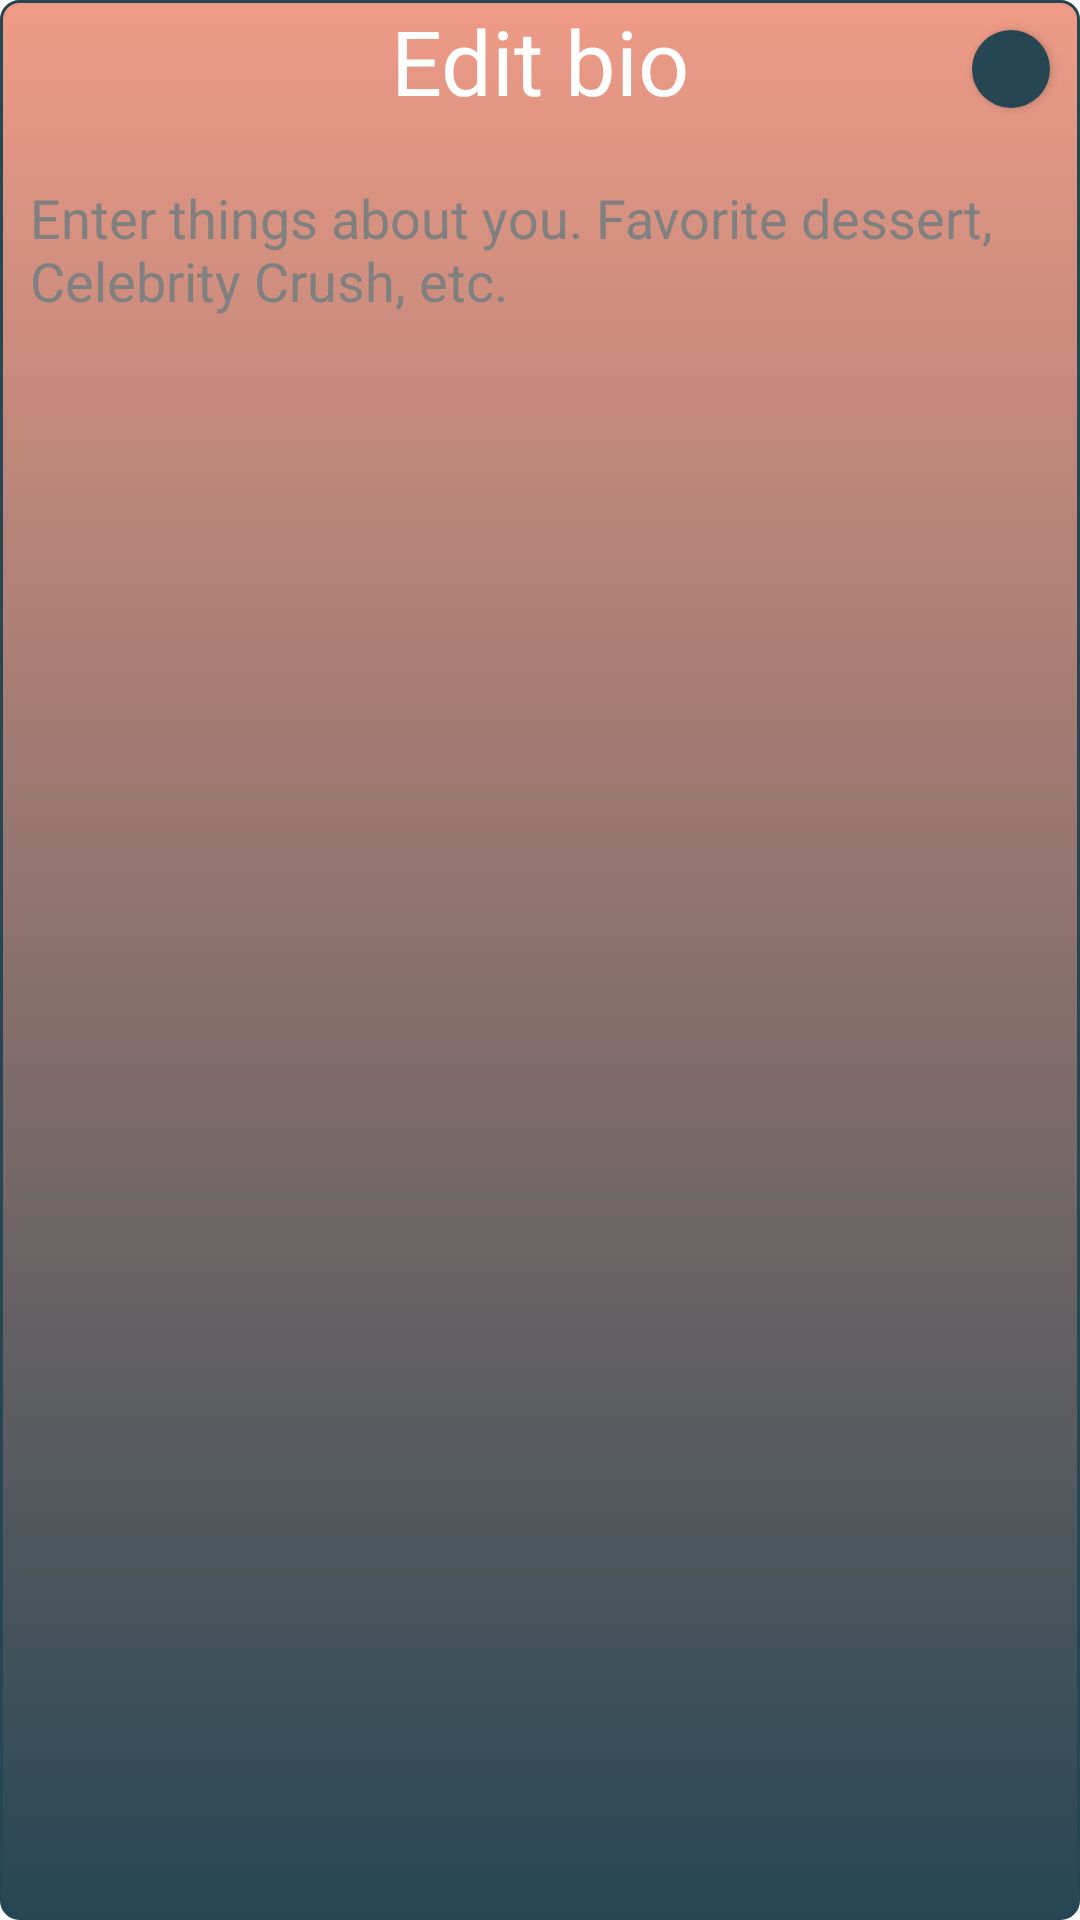

Here is an Android app screen rendered from its layout file. Give the layout XML and the strings, colors and styles it references.
<!-- AndroidManifest.xml: application theme AppTheme -->
<!-- res/layout/fragment_edit_bio.xml -->
<?xml version="1.0" encoding="utf-8"?>
<FrameLayout xmlns:android="http://schemas.android.com/apk/res/android"
    xmlns:app="http://schemas.android.com/apk/res-auto"
    xmlns:tools="http://schemas.android.com/tools"
    android:layout_width="match_parent"
    android:layout_height="match_parent"
    tools:context=".panels.EditBioFragment">

    

    <androidx.constraintlayout.widget.ConstraintLayout
        android:layout_width="match_parent"
        android:layout_height="match_parent"
        android:background="@drawable/cradlegreenrectangle_border">

        <TextView
            android:id="@+id/textView"
            android:layout_width="match_parent"
            android:layout_height="wrap_content"
            android:fontFamily="@font/roboto"
            android:text="Edit bio"
            android:textAlignment="center"
            android:textColor="@android:color/white"
            android:textSize="30sp"
            app:layout_constraintEnd_toEndOf="parent"
            app:layout_constraintStart_toStartOf="parent"
            app:layout_constraintTop_toTopOf="parent" />

        <EditText
            android:id="@+id/edit_bio_editText"
            android:layout_width="0dp"
            android:layout_height="216dp"
            android:layout_marginStart="10dp"
            android:layout_marginTop="20dp"
            android:layout_marginEnd="10dp"

            android:background="@android:color/transparent"
            android:ems="10"
            android:gravity="top|left"
            android:hint="Enter things about you. Favorite dessert, Celebrity Crush, etc."
            android:inputType="textMultiLine"
            android:textColor="@android:color/white"
            android:textColorHint="@android:color/tertiary_text_dark"
            app:layout_constraintEnd_toEndOf="parent"
            app:layout_constraintHorizontal_bias="0.36"
            app:layout_constraintStart_toStartOf="parent"
            app:layout_constraintTop_toBottomOf="@+id/textView" />

        <Button
            android:id="@+id/save_bio_button"
            android:layout_width="26dp"
            android:layout_height="26dp"
            android:layout_marginTop="10dp"
            android:layout_marginEnd="10dp"
            android:background="@drawable/circular_button_cradlegreen"
            android:fontFamily="@font/roboto"
            android:foreground="@drawable/ic_check"
            app:backgroundTint="@null"
            app:layout_constraintEnd_toEndOf="parent"
            app:layout_constraintTop_toTopOf="parent" />

    </androidx.constraintlayout.widget.ConstraintLayout>

</FrameLayout>
<!-- resources referenced by this layout -->
<resources>
  <!-- drawable circular_button_cradlegreen (drawable) -->
  <?xml version="1.0" encoding="utf-8"?>
  <selector xmlns:android="http://schemas.android.com/apk/res/android">
      <item android:state_pressed="true" >
          <shape android:shape="oval">
              <solid android:color="@color/lighter"/>
              <size android:width="120dp" android:height="120dp"/>
          </shape>
      </item>
      <item android:state_focused="true">
          <shape android:shape="oval">
              <solid android:color="@color/lighter"/>
              <size android:width="120dp" android:height="120dp"/>
          </shape>
      </item>
      <item >
          <shape android:shape="oval">
              <solid android:color="@color/cradleGreen"/>
              <size android:width="120dp" android:height="120dp"/>
          </shape>
      </item>
  </selector>
  <!-- drawable cradlegreenrectangle_border (drawable) -->
  <?xml version="1.0" encoding="utf-8"?>
  <selector xmlns:android="http://schemas.android.com/apk/res/android">
      <item>
  
          <shape>
              <gradient android:angle="90"
                  android:startColor="@color/cradleGreen"
                  android:endColor="@color/gradientCenterColor"
                  />
              <corners android:radius="6dp"/>
              <stroke
                  android:width="1dp"
                  android:color="@color/cradleGreen">
              </stroke>
  
          </shape>
  
      </item>
  </selector>
  <!-- drawable ic_check (drawable-anydpi) -->
  <vector xmlns:android="http://schemas.android.com/apk/res/android"
      android:width="24dp"
      android:height="24dp"
      android:viewportWidth="26.4"
      android:viewportHeight="26.4"
      android:tint="#95FF0A"
      android:alpha="0.8">
    <group android:translateX="1.2"
        android:translateY="1.2">
        <path
            android:fillColor="#FF000000"
            android:pathData="M9,16.17L4.83,12l-1.42,1.41L9,19 21,7l-1.41,-1.41z"/>
    </group>
  </vector>
  <style name="AppTheme" parent="Theme.MaterialComponents.DayNight.NoActionBar">
          
          <item name="colorPrimary">@color/colorPrimary</item>
          <item name="colorPrimaryDark">@color/colorPrimaryDark</item>
          <item name="colorAccent">@color/colorAccent</item>
          <item name="android:statusBarColor">@color/statusBarColor</item>
          <item name="android:textAllCaps">false</item>
      </style>
  <color name="lighter">#f4a261</color>
  <color name="cradleGreen">#264653</color>
  <color name="gradientCenterColor">#D4EB876E</color>
  <color name="colorPrimary">#e76f51</color>
  <color name="colorPrimaryDark">#E76F51</color>
  <color name="colorAccent">#03DAC5</color>
  <color name="statusBarColor">#000</color>
</resources>
